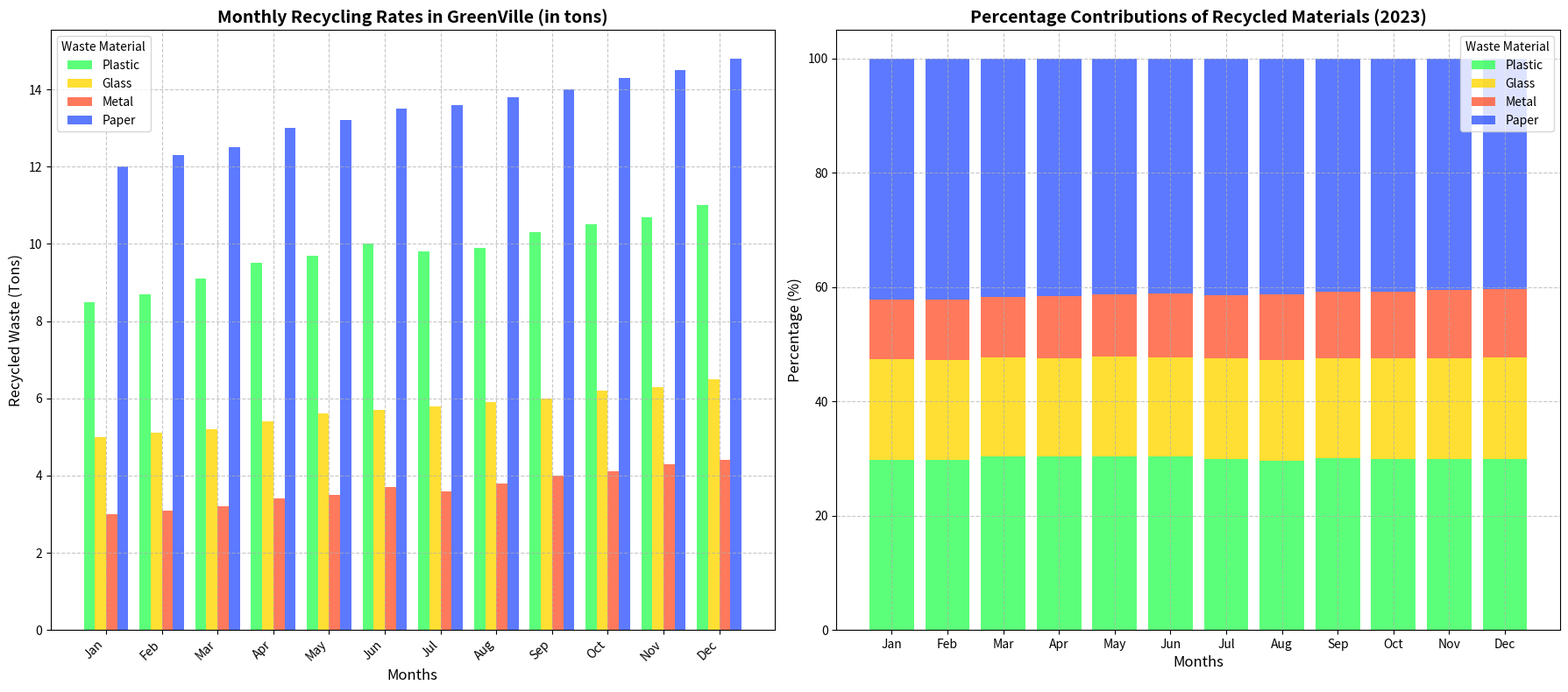

Here is the Python script that generated this plot:
import matplotlib.pyplot as plt
import numpy as np

# Define months
months = ["Jan", "Feb", "Mar", "Apr", "May", "Jun", "Jul", "Aug", "Sep", "Oct", "Nov", "Dec"]

# Data for recycling rates (in tons)
plastic_recycling = [8.5, 8.7, 9.1, 9.5, 9.7, 10.0, 9.8, 9.9, 10.3, 10.5, 10.7, 11.0]
glass_recycling = [5.0, 5.1, 5.2, 5.4, 5.6, 5.7, 5.8, 5.9, 6.0, 6.2, 6.3, 6.5]
metal_recycling = [3.0, 3.1, 3.2, 3.4, 3.5, 3.7, 3.6, 3.8, 4.0, 4.1, 4.3, 4.4]
paper_recycling = [12.0, 12.3, 12.5, 13.0, 13.2, 13.5, 13.6, 13.8, 14.0, 14.3, 14.5, 14.8]

# Total waste recycling for checking progress
total_recycling = np.array(plastic_recycling) + np.array(glass_recycling) + np.array(metal_recycling) + np.array(paper_recycling)

# Calculate the percentage contribution of each material
plastic_percentage = (np.array(plastic_recycling) / total_recycling) * 100
glass_percentage = (np.array(glass_recycling) / total_recycling) * 100
metal_percentage = (np.array(metal_recycling) / total_recycling) * 100
paper_percentage = (np.array(paper_recycling) / total_recycling) * 100

# Plotting the data
fig, ax = plt.subplots(nrows=1, ncols=2, figsize=(18, 8))

# Bar chart for monthly recycling rates
bar_width = 0.2
x_indexes = np.arange(len(months))

ax[0].bar(x_indexes - bar_width, plastic_recycling, width=bar_width, color='#33FF57', label='Plastic', alpha=0.8)  # changed color
ax[0].bar(x_indexes, glass_recycling, width=bar_width, color='#FFD700', label='Glass', alpha=0.8)                  # changed color
ax[0].bar(x_indexes + bar_width, metal_recycling, width=bar_width, color='#FF5733', label='Metal', alpha=0.8)     # changed color
ax[0].bar(x_indexes + 2*bar_width, paper_recycling, width=bar_width, color='#3357FF', label='Paper', alpha=0.8)   # changed color

# Titles and labels
ax[0].set_title('Monthly Recycling Rates in GreenVille (in tons)', fontsize=14, fontweight='bold')
ax[0].set_xlabel('Months', fontsize=12)
ax[0].set_ylabel('Recycled Waste (Tons)', fontsize=12)
ax[0].set_xticks(x_indexes + bar_width / 2)
ax[0].set_xticklabels(months, rotation=45, ha='right')
ax[0].legend(title='Waste Material', fontsize=10)
ax[0].grid(True, linestyle='--', alpha=0.7)

# Stacked bar chart for percentage contributions
ax[1].bar(months, plastic_percentage, color='#33FF57', label='Plastic', alpha=0.8)  # changed color
ax[1].bar(months, glass_percentage, bottom=plastic_percentage, color='#FFD700', label='Glass', alpha=0.8)         # changed color
ax[1].bar(months, metal_percentage, bottom=plastic_percentage+glass_percentage, color='#FF5733', label='Metal', alpha=0.8)  # changed color
ax[1].bar(months, paper_percentage, bottom=plastic_percentage+glass_percentage+metal_percentage, color='#3357FF', label='Paper', alpha=0.8)  # changed color

# Titles and labels
ax[1].set_title('Percentage Contributions of Recycled Materials (2023)', fontsize=14, fontweight='bold')
ax[1].set_xlabel('Months', fontsize=12)
ax[1].set_ylabel('Percentage (%)', fontsize=12)
ax[1].legend(loc='upper right', title='Waste Material', fontsize=10)
ax[1].grid(True, linestyle='--', alpha=0.7)

# Automatically adjust layout to prevent overlap
plt.tight_layout()

# Display the plot
plt.show()
